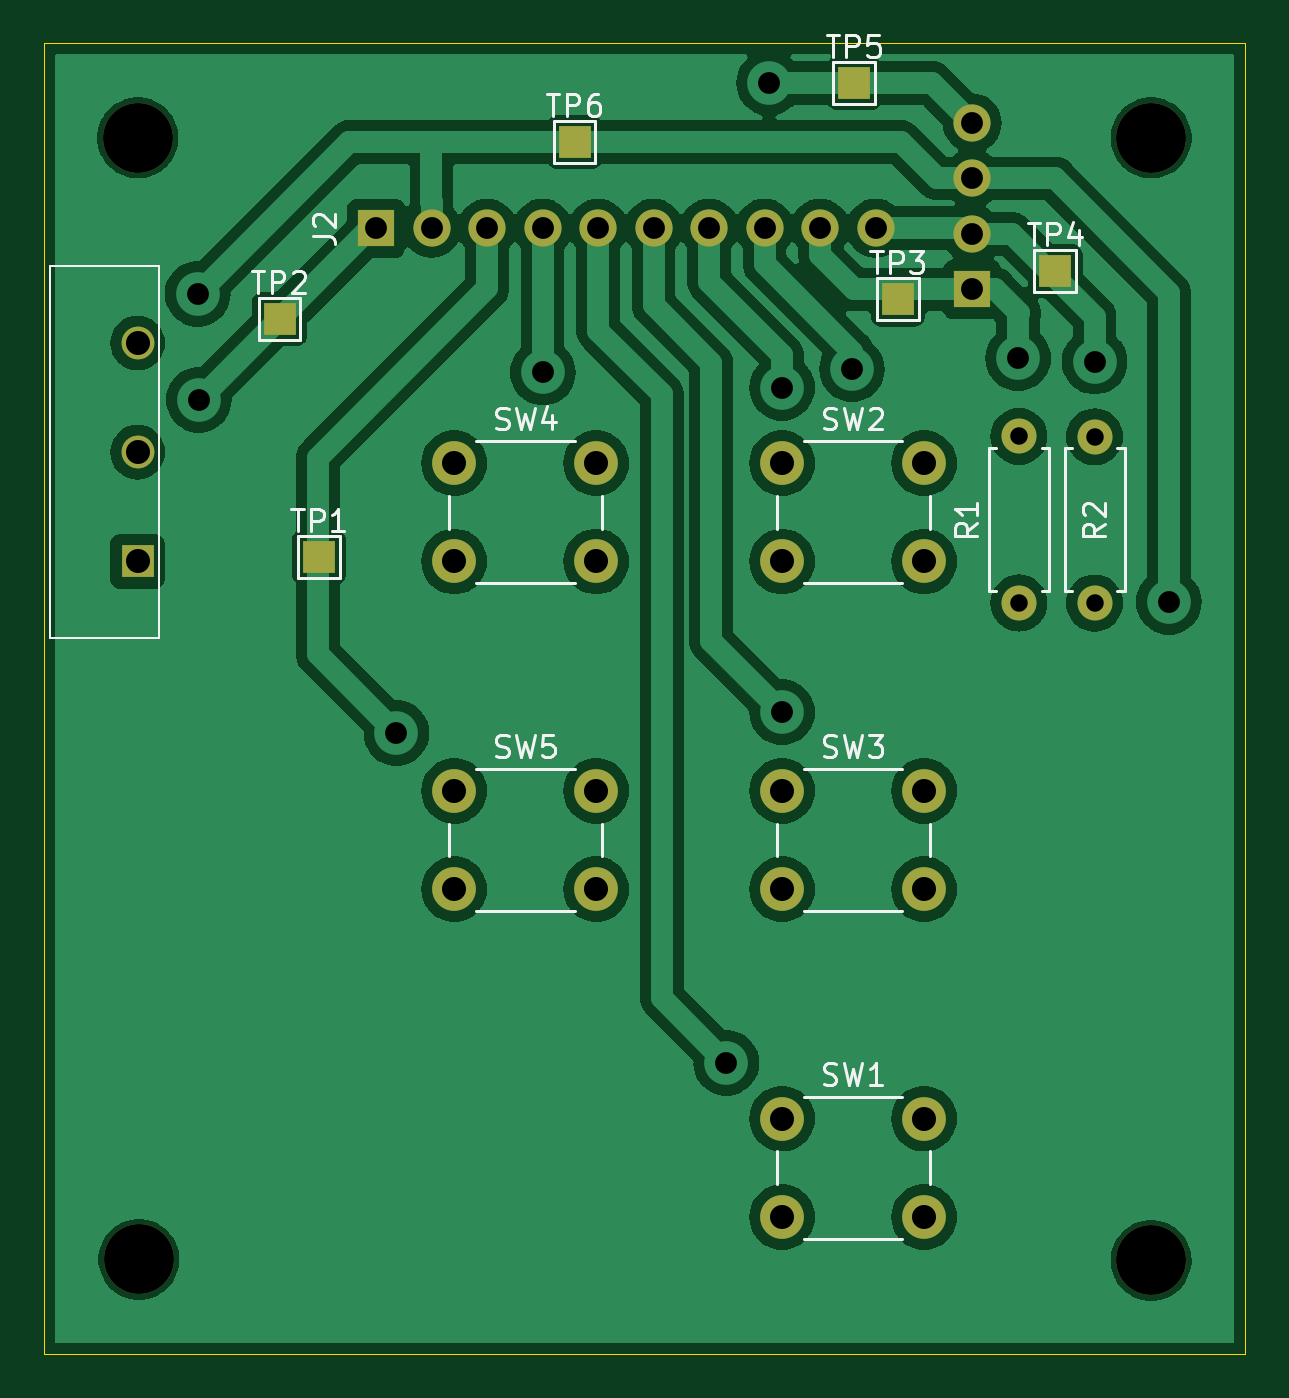
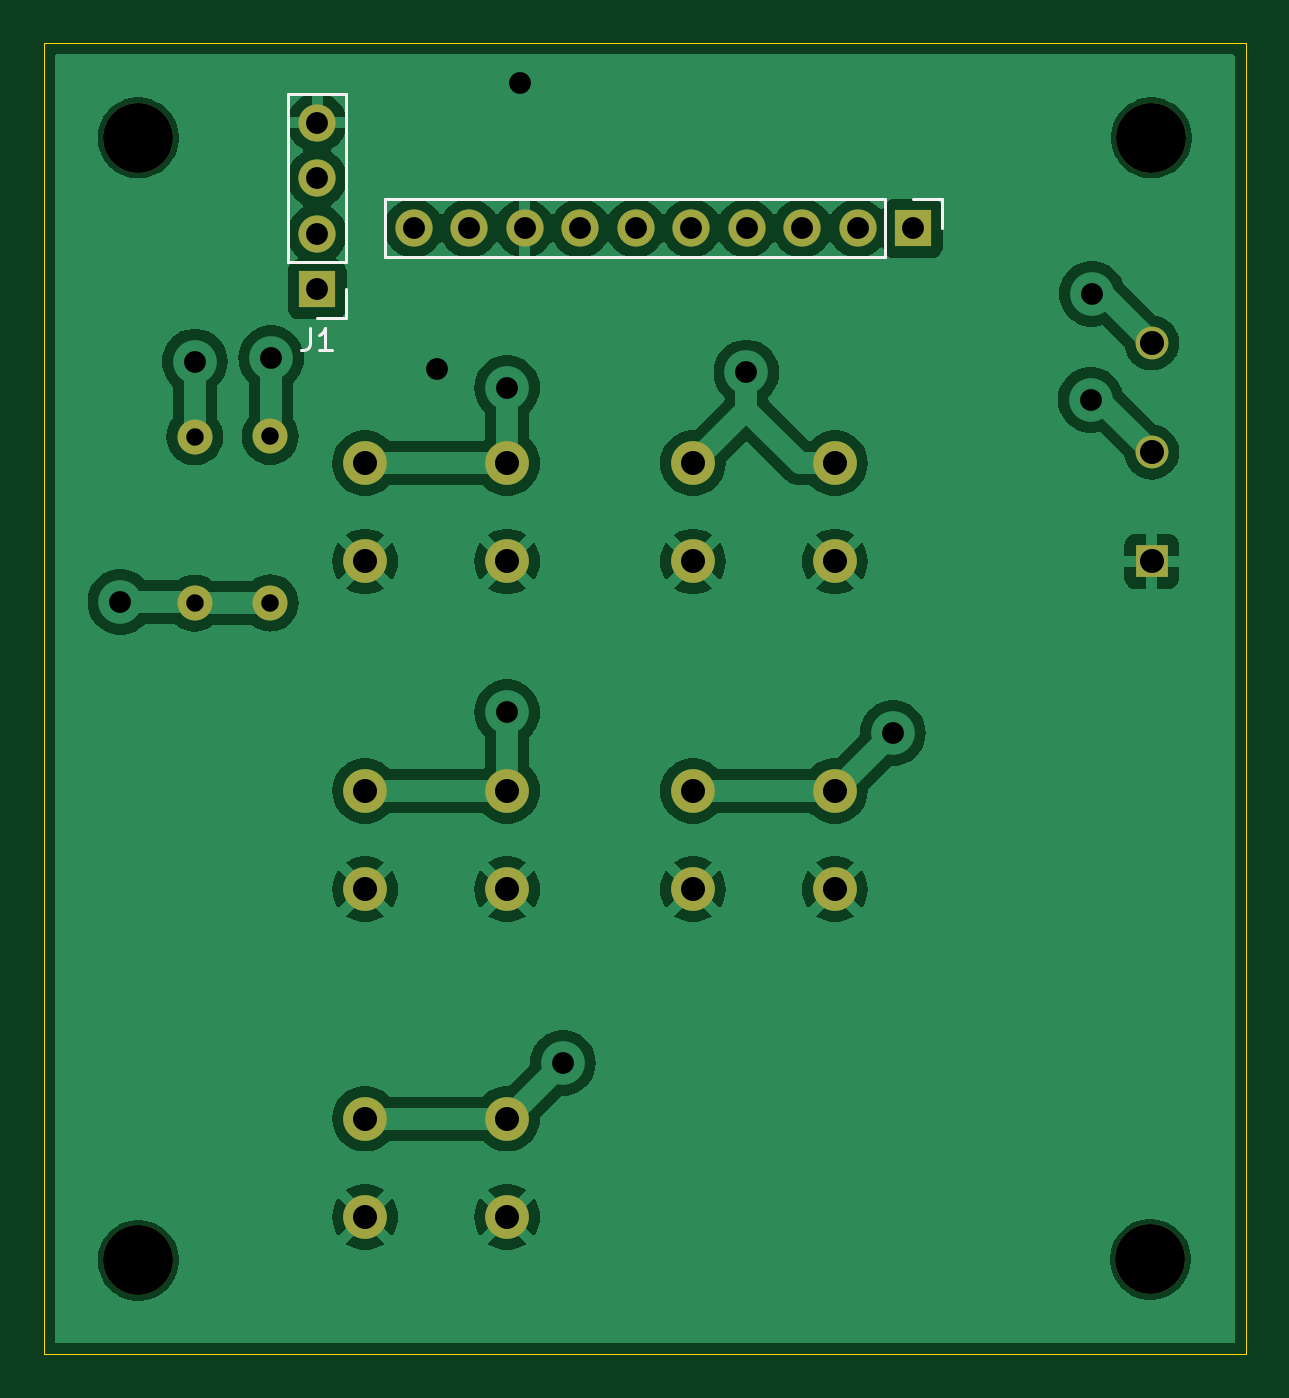
Circuit board: 11 layer files. Board 55.0 x 60.0 mm.
- bottom_copper: LCD_PCB-B_Cu.gbr (81899 bytes)
- bottom_mask: LCD_PCB-B_Mask.gbr (2087 bytes)
- paste: LCD_PCB-B_Paste.gbr (450 bytes)
- bottom_silk: LCD_PCB-B_Silkscreen.gbr (1627 bytes)
- outline: LCD_PCB-Edge_Cuts.gbr (602 bytes)
- top_copper: LCD_PCB-F_Cu.gbr (94665 bytes)
- top_mask: LCD_PCB-F_Mask.gbr (2365 bytes)
- paste: LCD_PCB-F_Paste.gbr (450 bytes)
- top_silk: LCD_PCB-F_Silkscreen.gbr (21284 bytes)
- drill: LCD_PCB-NPTH.drl (399 bytes)
- drill: LCD_PCB-PTH.drl (1221 bytes)

=== bottom_copper: LCD_PCB-B_Cu.gbr (81899 bytes, source omitted) ===
=== bottom_mask: LCD_PCB-B_Mask.gbr ===
%TF.GenerationSoftware,KiCad,Pcbnew,8.0.5*%
%TF.CreationDate,2024-11-14T11:30:09+01:00*%
%TF.ProjectId,LCD_PCB,4c43445f-5043-4422-9e6b-696361645f70,rev?*%
%TF.SameCoordinates,Original*%
%TF.FileFunction,Soldermask,Bot*%
%TF.FilePolarity,Negative*%
%FSLAX46Y46*%
G04 Gerber Fmt 4.6, Leading zero omitted, Abs format (unit mm)*
G04 Created by KiCad (PCBNEW 8.0.5) date 2024-11-14 11:30:09*
%MOMM*%
%LPD*%
G01*
G04 APERTURE LIST*
%ADD10C,2.000000*%
%ADD11C,1.600000*%
%ADD12O,1.600000X1.600000*%
%ADD13C,3.200000*%
%ADD14R,1.500000X1.500000*%
%ADD15C,1.500000*%
%ADD16R,1.700000X1.700000*%
%ADD17O,1.700000X1.700000*%
G04 APERTURE END LIST*
D10*
%TO.C,SW1*%
X123500000Y-81500000D03*
X130000000Y-81500000D03*
X123500000Y-86000000D03*
X130000000Y-86000000D03*
%TD*%
%TO.C,SW2*%
X123500000Y-51500000D03*
X130000000Y-51500000D03*
X123500000Y-56000000D03*
X130000000Y-56000000D03*
%TD*%
D11*
%TO.C,R1*%
X134340000Y-57900000D03*
D12*
X134340000Y-50280000D03*
%TD*%
D13*
%TO.C,H1*%
X94013351Y-36613351D03*
%TD*%
D11*
%TO.C,R2*%
X137800000Y-57910000D03*
D12*
X137800000Y-50290000D03*
%TD*%
D14*
%TO.C,RV1*%
X94000000Y-56000000D03*
D15*
X94000000Y-51000000D03*
X94000000Y-46000000D03*
%TD*%
D13*
%TO.C,H3*%
X94063351Y-87936649D03*
%TD*%
D10*
%TO.C,SW3*%
X123500000Y-66500000D03*
X130000000Y-66500000D03*
X123500000Y-71000000D03*
X130000000Y-71000000D03*
%TD*%
D13*
%TO.C,H4*%
X140386649Y-87986649D03*
%TD*%
%TO.C,H2*%
X140386649Y-36613351D03*
%TD*%
D10*
%TO.C,SW5*%
X108500000Y-66500000D03*
X115000000Y-66500000D03*
X108500000Y-71000000D03*
X115000000Y-71000000D03*
%TD*%
%TO.C,SW4*%
X108500000Y-51500000D03*
X115000000Y-51500000D03*
X108500000Y-56000000D03*
X115000000Y-56000000D03*
%TD*%
D16*
%TO.C,J1*%
X132200000Y-43550000D03*
D17*
X132200000Y-41010000D03*
X132200000Y-38470000D03*
X132200000Y-35930000D03*
%TD*%
D16*
%TO.C,J2*%
X104920000Y-40750000D03*
D17*
X107460000Y-40750000D03*
X110000000Y-40750000D03*
X112540000Y-40750000D03*
X115080000Y-40750000D03*
X117620000Y-40750000D03*
X120160000Y-40750000D03*
X122700000Y-40750000D03*
X125240000Y-40750000D03*
X127780000Y-40750000D03*
%TD*%
M02*

=== paste: LCD_PCB-B_Paste.gbr ===
%TF.GenerationSoftware,KiCad,Pcbnew,8.0.5*%
%TF.CreationDate,2024-11-14T11:30:08+01:00*%
%TF.ProjectId,LCD_PCB,4c43445f-5043-4422-9e6b-696361645f70,rev?*%
%TF.SameCoordinates,Original*%
%TF.FileFunction,Paste,Bot*%
%TF.FilePolarity,Positive*%
%FSLAX46Y46*%
G04 Gerber Fmt 4.6, Leading zero omitted, Abs format (unit mm)*
G04 Created by KiCad (PCBNEW 8.0.5) date 2024-11-14 11:30:08*
%MOMM*%
%LPD*%
G01*
G04 APERTURE LIST*
G04 APERTURE END LIST*
M02*

=== bottom_silk: LCD_PCB-B_Silkscreen.gbr ===
%TF.GenerationSoftware,KiCad,Pcbnew,8.0.5*%
%TF.CreationDate,2024-11-14T11:30:09+01:00*%
%TF.ProjectId,LCD_PCB,4c43445f-5043-4422-9e6b-696361645f70,rev?*%
%TF.SameCoordinates,Original*%
%TF.FileFunction,Legend,Bot*%
%TF.FilePolarity,Positive*%
%FSLAX46Y46*%
G04 Gerber Fmt 4.6, Leading zero omitted, Abs format (unit mm)*
G04 Created by KiCad (PCBNEW 8.0.5) date 2024-11-14 11:30:09*
%MOMM*%
%LPD*%
G01*
G04 APERTURE LIST*
%ADD10C,0.150000*%
%ADD11C,0.120000*%
G04 APERTURE END LIST*
D10*
X132533333Y-45334819D02*
X132533333Y-46049104D01*
X132533333Y-46049104D02*
X132580952Y-46191961D01*
X132580952Y-46191961D02*
X132676190Y-46287200D01*
X132676190Y-46287200D02*
X132819047Y-46334819D01*
X132819047Y-46334819D02*
X132914285Y-46334819D01*
X131533333Y-46334819D02*
X132104761Y-46334819D01*
X131819047Y-46334819D02*
X131819047Y-45334819D01*
X131819047Y-45334819D02*
X131914285Y-45477676D01*
X131914285Y-45477676D02*
X132009523Y-45572914D01*
X132009523Y-45572914D02*
X132104761Y-45620533D01*
D11*
%TO.C,J1*%
X130870000Y-34600000D02*
X130870000Y-42280000D01*
X130870000Y-44880000D02*
X130870000Y-43550000D01*
X132200000Y-44880000D02*
X130870000Y-44880000D01*
X133530000Y-34600000D02*
X130870000Y-34600000D01*
X133530000Y-34600000D02*
X133530000Y-42280000D01*
X133530000Y-42280000D02*
X130870000Y-42280000D01*
%TO.C,J2*%
X103590000Y-39420000D02*
X104920000Y-39420000D01*
X103590000Y-40750000D02*
X103590000Y-39420000D01*
X106190000Y-42080000D02*
X106190000Y-39420000D01*
X129110000Y-39420000D02*
X106190000Y-39420000D01*
X129110000Y-42080000D02*
X106190000Y-42080000D01*
X129110000Y-42080000D02*
X129110000Y-39420000D01*
%TD*%
M02*

=== outline: LCD_PCB-Edge_Cuts.gbr ===
%TF.GenerationSoftware,KiCad,Pcbnew,8.0.5*%
%TF.CreationDate,2024-11-14T11:30:09+01:00*%
%TF.ProjectId,LCD_PCB,4c43445f-5043-4422-9e6b-696361645f70,rev?*%
%TF.SameCoordinates,Original*%
%TF.FileFunction,Profile,NP*%
%FSLAX46Y46*%
G04 Gerber Fmt 4.6, Leading zero omitted, Abs format (unit mm)*
G04 Created by KiCad (PCBNEW 8.0.5) date 2024-11-14 11:30:09*
%MOMM*%
%LPD*%
G01*
G04 APERTURE LIST*
%TA.AperFunction,Profile*%
%ADD10C,0.050000*%
%TD*%
G04 APERTURE END LIST*
D10*
X89700000Y-32275000D02*
X144700000Y-32275000D01*
X144700000Y-92275000D01*
X89700000Y-92275000D01*
X89700000Y-32275000D01*
M02*

=== top_copper: LCD_PCB-F_Cu.gbr (94665 bytes, source omitted) ===
=== top_mask: LCD_PCB-F_Mask.gbr ===
%TF.GenerationSoftware,KiCad,Pcbnew,8.0.5*%
%TF.CreationDate,2024-11-14T11:30:09+01:00*%
%TF.ProjectId,LCD_PCB,4c43445f-5043-4422-9e6b-696361645f70,rev?*%
%TF.SameCoordinates,Original*%
%TF.FileFunction,Soldermask,Top*%
%TF.FilePolarity,Negative*%
%FSLAX46Y46*%
G04 Gerber Fmt 4.6, Leading zero omitted, Abs format (unit mm)*
G04 Created by KiCad (PCBNEW 8.0.5) date 2024-11-14 11:30:09*
%MOMM*%
%LPD*%
G01*
G04 APERTURE LIST*
%ADD10R,1.500000X1.500000*%
%ADD11C,2.000000*%
%ADD12C,1.600000*%
%ADD13O,1.600000X1.600000*%
%ADD14C,3.200000*%
%ADD15C,1.500000*%
%ADD16R,1.700000X1.700000*%
%ADD17O,1.700000X1.700000*%
G04 APERTURE END LIST*
D10*
%TO.C,TP2*%
X100500000Y-44900000D03*
%TD*%
D11*
%TO.C,SW1*%
X123500000Y-81500000D03*
X130000000Y-81500000D03*
X123500000Y-86000000D03*
X130000000Y-86000000D03*
%TD*%
%TO.C,SW2*%
X123500000Y-51500000D03*
X130000000Y-51500000D03*
X123500000Y-56000000D03*
X130000000Y-56000000D03*
%TD*%
D12*
%TO.C,R1*%
X134340000Y-57900000D03*
D13*
X134340000Y-50280000D03*
%TD*%
D14*
%TO.C,H1*%
X94013351Y-36613351D03*
%TD*%
D12*
%TO.C,R2*%
X137800000Y-57910000D03*
D13*
X137800000Y-50290000D03*
%TD*%
D10*
%TO.C,RV1*%
X94000000Y-56000000D03*
D15*
X94000000Y-51000000D03*
X94000000Y-46000000D03*
%TD*%
D14*
%TO.C,H3*%
X94063351Y-87936649D03*
%TD*%
D11*
%TO.C,SW3*%
X123500000Y-66500000D03*
X130000000Y-66500000D03*
X123500000Y-71000000D03*
X130000000Y-71000000D03*
%TD*%
D14*
%TO.C,H4*%
X140386649Y-87986649D03*
%TD*%
%TO.C,H2*%
X140386649Y-36613351D03*
%TD*%
D11*
%TO.C,SW5*%
X108500000Y-66500000D03*
X115000000Y-66500000D03*
X108500000Y-71000000D03*
X115000000Y-71000000D03*
%TD*%
D10*
%TO.C,TP6*%
X114000000Y-36800000D03*
%TD*%
%TO.C,TP4*%
X136000000Y-42700000D03*
%TD*%
D11*
%TO.C,SW4*%
X108500000Y-51500000D03*
X115000000Y-51500000D03*
X108500000Y-56000000D03*
X115000000Y-56000000D03*
%TD*%
D10*
%TO.C,TP3*%
X128800000Y-44000000D03*
%TD*%
%TO.C,TP5*%
X126800000Y-34100000D03*
%TD*%
%TO.C,TP1*%
X102300000Y-55800000D03*
%TD*%
D16*
%TO.C,J1*%
X132200000Y-43550000D03*
D17*
X132200000Y-41010000D03*
X132200000Y-38470000D03*
X132200000Y-35930000D03*
%TD*%
D16*
%TO.C,J2*%
X104920000Y-40750000D03*
D17*
X107460000Y-40750000D03*
X110000000Y-40750000D03*
X112540000Y-40750000D03*
X115080000Y-40750000D03*
X117620000Y-40750000D03*
X120160000Y-40750000D03*
X122700000Y-40750000D03*
X125240000Y-40750000D03*
X127780000Y-40750000D03*
%TD*%
M02*

=== paste: LCD_PCB-F_Paste.gbr ===
%TF.GenerationSoftware,KiCad,Pcbnew,8.0.5*%
%TF.CreationDate,2024-11-14T11:30:08+01:00*%
%TF.ProjectId,LCD_PCB,4c43445f-5043-4422-9e6b-696361645f70,rev?*%
%TF.SameCoordinates,Original*%
%TF.FileFunction,Paste,Top*%
%TF.FilePolarity,Positive*%
%FSLAX46Y46*%
G04 Gerber Fmt 4.6, Leading zero omitted, Abs format (unit mm)*
G04 Created by KiCad (PCBNEW 8.0.5) date 2024-11-14 11:30:08*
%MOMM*%
%LPD*%
G01*
G04 APERTURE LIST*
G04 APERTURE END LIST*
M02*

=== top_silk: LCD_PCB-F_Silkscreen.gbr (21284 bytes, source omitted) ===
=== drill: LCD_PCB-NPTH.drl ===
M48
; DRILL file {KiCad 8.0.5} date 2024-11-14T11:30:14+0100
; FORMAT={-:-/ absolute / metric / decimal}
; #@! TF.CreationDate,2024-11-14T11:30:14+01:00
; #@! TF.GenerationSoftware,Kicad,Pcbnew,8.0.5
; #@! TF.FileFunction,NonPlated,1,2,NPTH
FMAT,2
METRIC
; #@! TA.AperFunction,NonPlated,NPTH,ComponentDrill
T1C3.200
%
G90
G05
T1
X94.013Y-36.613
X94.063Y-87.937
X140.387Y-36.613
X140.387Y-87.987
M30

=== drill: LCD_PCB-PTH.drl ===
M48
; DRILL file {KiCad 8.0.5} date 2024-11-14T11:30:14+0100
; FORMAT={-:-/ absolute / metric / decimal}
; #@! TF.CreationDate,2024-11-14T11:30:14+01:00
; #@! TF.GenerationSoftware,Kicad,Pcbnew,8.0.5
; #@! TF.FileFunction,Plated,1,2,PTH
FMAT,2
METRIC
; #@! TA.AperFunction,Plated,PTH,ComponentDrill
T1C0.800
; #@! TA.AperFunction,Plated,PTH,ViaDrill
T2C1.000
; #@! TA.AperFunction,Plated,PTH,ComponentDrill
T3C1.000
; #@! TA.AperFunction,Plated,PTH,ComponentDrill
T4C1.100
%
G90
G05
T1
X134.34Y-50.28
X134.34Y-57.9
X137.8Y-50.29
X137.8Y-57.91
T2
X96.75Y-43.75
X96.8Y-48.6
X105.85Y-63.85
X112.55Y-47.35
X120.95Y-78.95
X122.9Y-34.1
X123.5Y-48.05
X123.5Y-62.9
X126.7Y-47.2
X134.3Y-46.7
X137.8Y-46.85
X141.2Y-57.85
T3
X104.92Y-40.75
X107.46Y-40.75
X110.0Y-40.75
X112.54Y-40.75
X115.08Y-40.75
X117.62Y-40.75
X120.16Y-40.75
X122.7Y-40.75
X125.24Y-40.75
X127.78Y-40.75
X132.2Y-35.93
X132.2Y-38.47
X132.2Y-41.01
X132.2Y-43.55
T4
X94.0Y-46.0
X94.0Y-51.0
X94.0Y-56.0
X108.5Y-51.5
X108.5Y-56.0
X108.5Y-66.5
X108.5Y-71.0
X115.0Y-51.5
X115.0Y-56.0
X115.0Y-66.5
X115.0Y-71.0
X123.5Y-51.5
X123.5Y-56.0
X123.5Y-66.5
X123.5Y-71.0
X123.5Y-81.5
X123.5Y-86.0
X130.0Y-51.5
X130.0Y-56.0
X130.0Y-66.5
X130.0Y-71.0
X130.0Y-81.5
X130.0Y-86.0
M30

